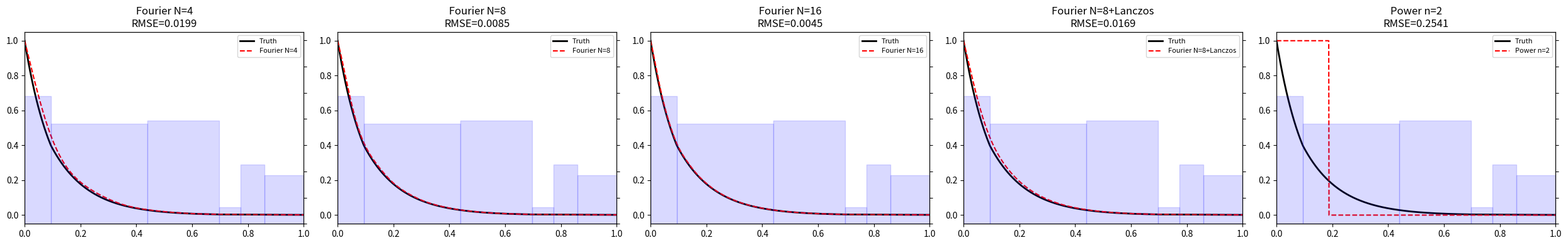
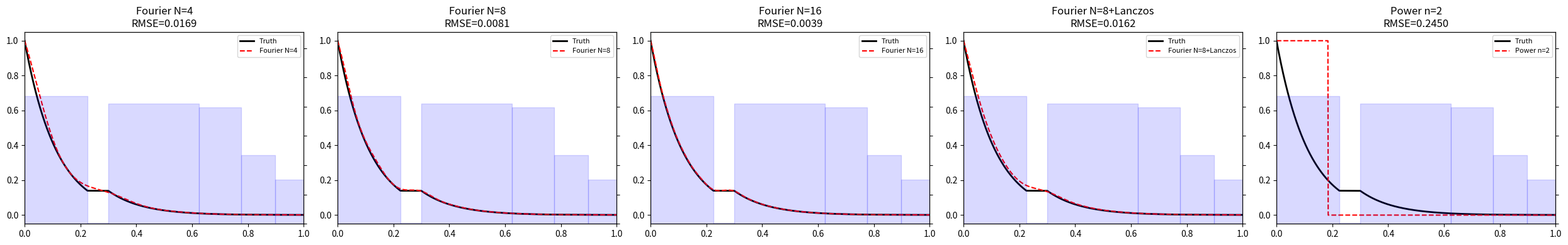
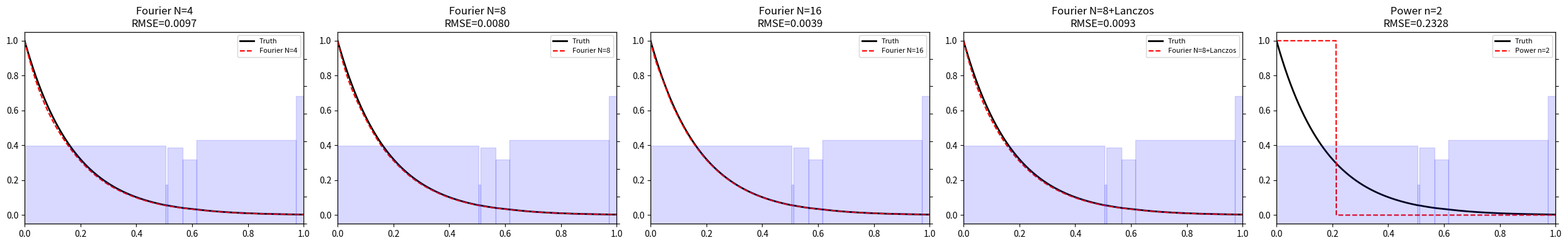

Write the Python code that produced these figures, in order.
"""
Test moment shadow map approaches.

Creates random piecewise-constant density functions, computes ground-truth
transmittance T(z) = exp(-integral_0^z sigma(t) dt), then reconstructs T(z)
from moments accumulated via additive blending.

Tests both:
1. Fourier opacity mapping (proper Fourier series on [0,1])
2. Power moments (Hamburger moment problem, Peters & Klein 2015)
"""

import numpy as np
import matplotlib.pyplot as plt


def make_random_density(n_segments=8, z_range=(0.0, 1.0), max_density=10.0, rng=None):
    """Create a random piecewise-constant density function."""
    if rng is None:
        rng = np.random.default_rng()
    knots = np.sort(rng.uniform(z_range[0], z_range[1], n_segments - 1))
    knots = np.concatenate([[z_range[0]], knots, [z_range[1]]])
    densities = rng.uniform(0.0, max_density, n_segments)
    return knots, densities


def ground_truth_transmittance(z_query, knots, densities):
    """Compute T(z) = exp(-integral_0^z sigma(t) dt) exactly."""
    z_query = np.asarray(z_query)
    absorbance = np.zeros_like(z_query)
    for i in range(len(densities)):
        z_lo = knots[i]
        z_hi = knots[i + 1]
        contrib_length = np.clip(z_query - z_lo, 0, z_hi - z_lo)
        absorbance += densities[i] * contrib_length
    return np.exp(-absorbance)


## -----------------------------------------------------------------------
## Fourier Opacity Mapping (proper Fourier series on [0,1])
## -----------------------------------------------------------------------

def accumulate_fourier(knots, densities, n_terms=4, n_substeps=200):
    """Accumulate Fourier coefficients of the opacity density.

    The density sigma(z) on [0,1] has Fourier series:
        sigma(z) = a0/2 + sum_{k=1}^N [a_k cos(2*pi*k*z) + b_k sin(2*pi*k*z)]

    Each thin slab at depth z with opacity alpha contributes:
        a0 += 2 * alpha   (so that a0/2 = total opacity)
        a_k += 2 * alpha * cos(2*pi*k*z)
        b_k += 2 * alpha * sin(2*pi*k*z)

    Returns:
        a0: DC term (total opacity * 2)
        a_k: (n_terms,) cosine coefficients
        b_k: (n_terms,) sine coefficients
    """
    a0 = 0.0
    a_k = np.zeros(n_terms)
    b_k = np.zeros(n_terms)

    for i in range(len(densities)):
        z_lo = knots[i]
        z_hi = knots[i + 1]
        seg_len = z_hi - z_lo
        if seg_len < 1e-12 or densities[i] < 1e-12:
            continue

        dz = seg_len / n_substeps
        for s in range(n_substeps):
            z = z_lo + (s + 0.5) * dz
            od = densities[i] * dz
            alpha = 1.0 - np.exp(-od)

            a0 += 2.0 * alpha
            for k in range(1, n_terms + 1):
                a_k[k-1] += 2.0 * alpha * np.cos(2.0 * np.pi * k * z)
                b_k[k-1] += 2.0 * alpha * np.sin(2.0 * np.pi * k * z)

    return a0, a_k, b_k


def accumulate_fourier_analytic(knots, densities, n_terms=4):
    """Accumulate Fourier coefficients analytically for piecewise-constant density.

    For a constant density rho on [z_lo, z_hi], the Fourier coefficients are
    computed by integrating the basis functions exactly, avoiding sub-stepping error.

    We treat the density as continuous (not discretized into alpha slabs).
    The optical depth contribution is rho * dz, and for thin slabs alpha ≈ od.
    For a continuous density function, we integrate directly:

        a0 = 2 * integral_0^1 sigma(z) dz
        a_k = 2 * integral_0^1 sigma(z) * cos(2*pi*k*z) dz
        b_k = 2 * integral_0^1 sigma(z) * sin(2*pi*k*z) dz
    """
    a0 = 0.0
    a_k = np.zeros(n_terms)
    b_k = np.zeros(n_terms)

    for i in range(len(densities)):
        z_lo = knots[i]
        z_hi = knots[i + 1]
        rho = densities[i]
        seg_len = z_hi - z_lo
        if seg_len < 1e-12 or rho < 1e-12:
            continue

        # DC: integral of rho over [z_lo, z_hi]
        a0 += 2.0 * rho * seg_len

        for k in range(1, n_terms + 1):
            w = 2.0 * np.pi * k
            # integral of rho * cos(w*z) dz from z_lo to z_hi = rho * [sin(w*z)/w]
            a_k[k-1] += 2.0 * rho * (np.sin(w * z_hi) - np.sin(w * z_lo)) / w
            # integral of rho * sin(w*z) dz from z_lo to z_hi = rho * [-cos(w*z)/w]
            b_k[k-1] += 2.0 * rho * (-np.cos(w * z_hi) + np.cos(w * z_lo)) / w

    return a0, a_k, b_k


def reconstruct_transmittance_fourier(z_query, a0, a_k, b_k, use_sigma_window=False):
    """Reconstruct T(z) from Fourier coefficients.

    The reconstructed density is:
        sigma_hat(z) = a0/2 + sum_k [a_k cos(2*pi*k*z) + b_k sin(2*pi*k*z)]

    Absorbance is the integral from 0 to z:
        A(z) = (a0/2)*z + sum_k [a_k * sin(2*pi*k*z)/(2*pi*k) + b_k * (1 - cos(2*pi*k*z))/(2*pi*k)]

    T(z) = exp(-A(z))
    """
    z_query = np.asarray(z_query)
    n_terms = len(a_k)

    A = (a0 / 2.0) * z_query
    for k in range(1, n_terms + 1):
        w = 2.0 * np.pi * k
        ak = a_k[k-1]
        bk = b_k[k-1]

        # Lanczos sigma factor to reduce Gibbs ringing
        if use_sigma_window:
            sigma = np.sin(k * np.pi / (n_terms + 1)) / (k * np.pi / (n_terms + 1))
            ak *= sigma
            bk *= sigma

        # Integral of ak*cos(w*t) from 0 to z = ak * sin(w*z) / w
        # Integral of bk*sin(w*t) from 0 to z = bk * (1 - cos(w*z)) / w
        A += ak * np.sin(w * z_query) / w
        A += bk * (1.0 - np.cos(w * z_query)) / w

    A = np.maximum(A, 0.0)
    return np.exp(-A)


## -----------------------------------------------------------------------
## Power Moments (Hamburger moment problem)
## -----------------------------------------------------------------------

def accumulate_power_moments(knots, densities, n_moments=4, n_substeps=200):
    """Accumulate power moments b_i = sum(alpha * z^i)."""
    moments = np.zeros(n_moments + 1)

    for i in range(len(densities)):
        z_lo = knots[i]
        z_hi = knots[i + 1]
        seg_len = z_hi - z_lo
        if seg_len < 1e-12 or densities[i] < 1e-12:
            continue

        dz = seg_len / n_substeps
        for s in range(n_substeps):
            z = z_lo + (s + 0.5) * dz
            od = densities[i] * dz
            alpha = 1.0 - np.exp(-od)

            for p in range(n_moments + 1):
                moments[p] += alpha * (z ** p)

    return moments


def reconstruct_transmittance_power(z_query, moments, eps=3e-5):
    """Reconstruct T(z) from 4 power moments using 2-node Hamburger solve."""
    z_query = np.asarray(z_query)
    b0 = moments[0]

    if b0 < 1e-10:
        return np.ones_like(z_query)

    m = moments[1:] / b0

    H = np.array([[1.0, m[0]], [m[0], m[1]]])
    H += eps * np.eye(2)
    rhs = np.array([-m[1], -m[2]])

    try:
        c = np.linalg.solve(H, rhs)
    except np.linalg.LinAlgError:
        return np.exp(-b0 * z_query)

    disc = c[1]**2 - 4.0 * c[0]
    if disc < 0:
        z_mean = m[0]
        return np.clip(np.where(z_query < z_mean, 1.0, 1.0 - b0), 0, 1)

    sqrt_disc = np.sqrt(disc)
    z1 = (-c[1] - sqrt_disc) / 2.0
    z2 = (-c[1] + sqrt_disc) / 2.0
    if z1 > z2:
        z1, z2 = z2, z1

    if abs(z2 - z1) < 1e-10:
        return np.clip(np.where(z_query < z1, 1.0, 1.0 - b0), 0, 1)

    w2 = (m[0] - z1) / (z2 - z1)
    w1 = 1.0 - w2

    T = np.ones_like(z_query)
    T -= b0 * w1 * (z_query >= z1).astype(float)
    T -= b0 * w2 * (z_query >= z2).astype(float)
    return np.clip(T, 0, 1)


## -----------------------------------------------------------------------
## Tests
## -----------------------------------------------------------------------

def test_comparison():
    """Statistical comparison across many random scenes."""
    n_trials = 50
    configs = [
        ("Fourier N=4 (substep)", lambda k, d: reconstruct_transmittance_fourier(z, *accumulate_fourier(k, d, 4))),
        ("Fourier N=4 (analytic)", lambda k, d: reconstruct_transmittance_fourier(z, *accumulate_fourier_analytic(k, d, 4))),
        ("Fourier N=8 (analytic)", lambda k, d: reconstruct_transmittance_fourier(z, *accumulate_fourier_analytic(k, d, 8))),
        ("Fourier N=16 (analytic)", lambda k, d: reconstruct_transmittance_fourier(z, *accumulate_fourier_analytic(k, d, 16))),
        ("Fourier N=4 + Lanczos", lambda k, d: reconstruct_transmittance_fourier(z, *accumulate_fourier_analytic(k, d, 4), use_sigma_window=True)),
        ("Fourier N=8 + Lanczos", lambda k, d: reconstruct_transmittance_fourier(z, *accumulate_fourier_analytic(k, d, 8), use_sigma_window=True)),
        ("Power n=2 (4 moments)", lambda k, d: reconstruct_transmittance_power(z, accumulate_power_moments(k, d, 4))),
    ]

    z = np.linspace(0, 1, 1000)

    print("=== Statistical Comparison (50 random scenes, 8 segments) ===\n")
    print(f"{'Method':>30} {'Mean RMSE':>10} {'Max RMSE':>10} {'Mean MaxErr':>12}")
    print("-" * 67)

    for label, recon_fn in configs:
        rmses = []
        max_errs = []
        for seed in range(n_trials):
            rng = np.random.default_rng(seed)
            knots, densities = make_random_density(n_segments=8, rng=rng)
            T_true = ground_truth_transmittance(z, knots, densities)
            T_recon = recon_fn(knots, densities)
            rmses.append(np.sqrt(np.mean((T_true - T_recon) ** 2)))
            max_errs.append(np.max(np.abs(T_true - T_recon)))
        print(f"{label:>30} {np.mean(rmses):>10.4f} {np.max(rmses):>10.4f} {np.mean(max_errs):>12.4f}")

    # Fix z for lambdas
    return z


def test_visual(seeds=[42, 7, 99]):
    """Visual comparison."""
    for seed in seeds:
        rng = np.random.default_rng(seed)
        knots, densities = make_random_density(n_segments=6, rng=rng)
        z = np.linspace(0, 1, 1000)
        T_true = ground_truth_transmittance(z, knots, densities)

        methods = [
            ("Fourier N=4", reconstruct_transmittance_fourier(z, *accumulate_fourier_analytic(knots, densities, 4))),
            ("Fourier N=8", reconstruct_transmittance_fourier(z, *accumulate_fourier_analytic(knots, densities, 8))),
            ("Fourier N=16", reconstruct_transmittance_fourier(z, *accumulate_fourier_analytic(knots, densities, 16))),
            ("Fourier N=8+Lanczos", reconstruct_transmittance_fourier(z, *accumulate_fourier_analytic(knots, densities, 8), use_sigma_window=True)),
            ("Power n=2", reconstruct_transmittance_power(z, accumulate_power_moments(knots, densities, 4))),
        ]

        fig, axes = plt.subplots(1, len(methods), figsize=(5 * len(methods), 4))
        for ax, (label, T_recon) in zip(axes, methods):
            rmse = np.sqrt(np.mean((T_true - T_recon) ** 2))
            ax.plot(z, T_true, 'k-', linewidth=2, label='Truth')
            ax.plot(z, T_recon, 'r--', linewidth=1.5, label=label)

            ax2 = ax.twinx()
            for i in range(len(densities)):
                ax2.fill_between([knots[i], knots[i+1]], 0, densities[i],
                                 alpha=0.15, color='blue')
            ax2.set_ylim(0, max(densities) * 1.5 if max(densities) > 0 else 1)
            ax2.tick_params(labelright=False)

            ax.set_title(f'{label}\nRMSE={rmse:.4f}')
            ax.legend(loc='upper right', fontsize=8)
            ax.set_ylim(-0.05, 1.05)
            ax.set_xlim(0, 1)

        plt.tight_layout()
        plt.savefig(f'comparison_seed{seed}.png', dpi=150)
        plt.show()
        print(f"Saved comparison_seed{seed}.png")


if __name__ == '__main__':
    # Hack: make z available to lambdas in test_comparison
    z = np.linspace(0, 1, 1000)
    test_comparison()
    test_visual()
